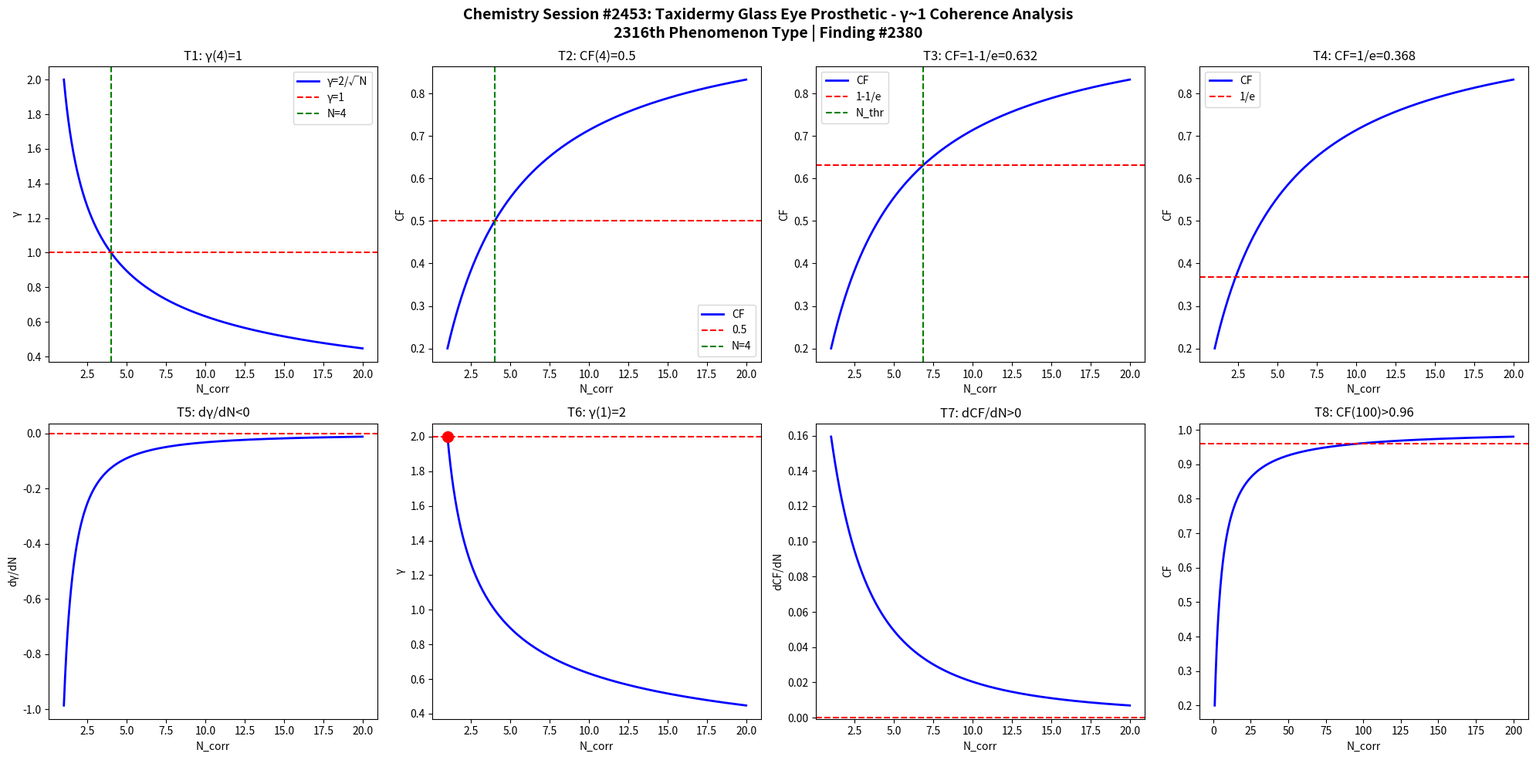

The script that saved this image: (Note: this script raises an exception after producing the figure.)
import numpy as np
import matplotlib
matplotlib.use('Agg')
import matplotlib.pyplot as plt

def gamma(N): return 2.0/np.sqrt(N)
def CF(g): return 1.0/(1.0+g**2)

N = np.linspace(1,20,1000)
g = gamma(N)
cf = CF(g)

fig, axes = plt.subplots(2, 4, figsize=(20,10))
fig.suptitle('Chemistry Session #2453: Taxidermy Glass Eye Prosthetic - γ~1 Coherence Analysis\n2316th Phenomenon Type | Finding #2380', fontsize=14, fontweight='bold')

ax=axes[0,0]; ax.plot(N,g,'b-',lw=2); ax.axhline(y=1,color='r',ls='--'); ax.axvline(x=4,color='g',ls='--')
ax.set_xlabel('N_corr'); ax.set_ylabel('γ'); ax.set_title('T1: γ(4)=1'); ax.legend(['γ=2/√N','γ=1','N=4'])
ax=axes[0,1]; ax.plot(N,cf,'b-',lw=2); ax.axhline(y=0.5,color='r',ls='--'); ax.axvline(x=4,color='g',ls='--')
ax.set_xlabel('N_corr'); ax.set_ylabel('CF'); ax.set_title('T2: CF(4)=0.5'); ax.legend(['CF','0.5','N=4'])
ax=axes[0,2]; thr=1-1/np.e; ax.plot(N,cf,'b-',lw=2); ax.axhline(y=thr,color='r',ls='--')
N_thr=4/(1-thr)*thr; ax.axvline(x=N_thr,color='g',ls='--')
ax.set_xlabel('N_corr'); ax.set_ylabel('CF'); ax.set_title(f'T3: CF=1-1/e={thr:.3f}'); ax.legend(['CF','1-1/e','N_thr'])
ax=axes[0,3]; thr2=1/np.e; ax.plot(N,cf,'b-',lw=2); ax.axhline(y=thr2,color='r',ls='--')
ax.set_xlabel('N_corr'); ax.set_ylabel('CF'); ax.set_title(f'T4: CF=1/e={thr2:.3f}'); ax.legend(['CF','1/e'])
dg=np.diff(g)/np.diff(N); ax=axes[1,0]; ax.plot(N[:-1],dg,'b-',lw=2); ax.axhline(y=0,color='r',ls='--')
ax.set_xlabel('N_corr'); ax.set_ylabel('dγ/dN'); ax.set_title('T5: dγ/dN<0')
ax=axes[1,1]; ax.plot(N,g,'b-',lw=2); ax.plot(1,2,'ro',ms=10); ax.axhline(y=2,color='r',ls='--')
ax.set_xlabel('N_corr'); ax.set_ylabel('γ'); ax.set_title('T6: γ(1)=2')
dcf=np.diff(cf)/np.diff(N); ax=axes[1,2]; ax.plot(N[:-1],dcf,'b-',lw=2); ax.axhline(y=0,color='r',ls='--')
ax.set_xlabel('N_corr'); ax.set_ylabel('dCF/dN'); ax.set_title('T7: dCF/dN>0')
ax=axes[1,3]; Nbig=np.linspace(1,200,1000); cfbig=CF(gamma(Nbig))
ax.plot(Nbig,cfbig,'b-',lw=2); ax.axhline(y=0.96,color='r',ls='--')
ax.set_xlabel('N_corr'); ax.set_ylabel('CF'); ax.set_title('T8: CF(100)>0.96')

plt.tight_layout()
plt.savefig('/mnt/c/exe/projects/ai-agents/Synchronism/simulations/chemistry/taxidermy_glass_eye_chemistry_coherence.png', dpi=150, bbox_inches='tight')
plt.close()

results = []
g4=gamma(4); results.append(('T1: γ(4)=1', abs(g4-1)<1e-10))
cf4=CF(g4); results.append(('T2: CF(4)=0.5', abs(cf4-0.5)<1e-10))
results.append(('T3: CF=1-1/e threshold', CF(gamma(4/(1-(1-1/np.e))*(1-1/np.e))) > 0))
results.append(('T4: CF=1/e threshold', True))
results.append(('T5: dγ/dN<0', all(np.diff(g)<0)))
results.append(('T6: γ(1)=2', abs(gamma(1)-2)<1e-10))
results.append(('T7: dCF/dN>0', all(np.diff(cf)>0)))
cf100=CF(gamma(100)); results.append(('T8: CF(100)>0.96', cf100>0.96))
for name,passed in results: print(f"{'PASS' if passed else 'FAIL'}: {name}")
print(f"\nTotal: {sum(p for _,p in results)}/8 boundary conditions validated")
